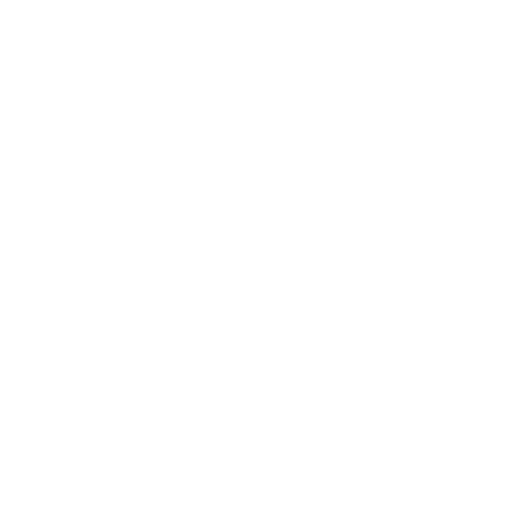
t = 0.00 s
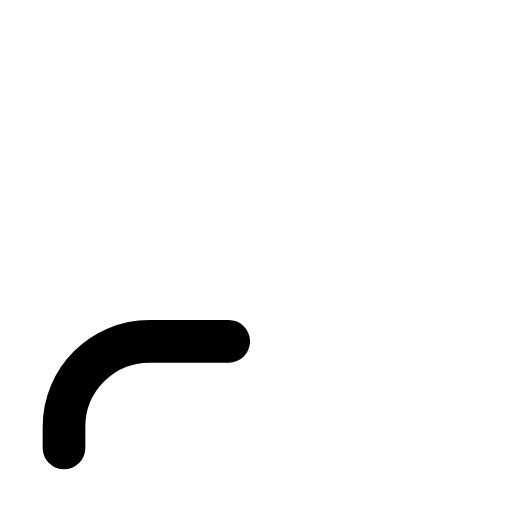
t = 0.15 s
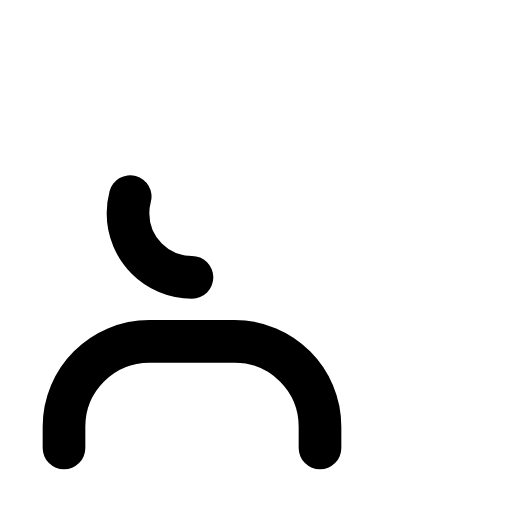
t = 0.38 s
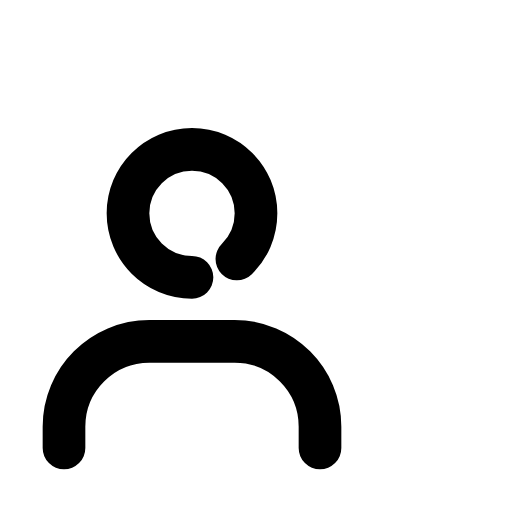
t = 0.53 s
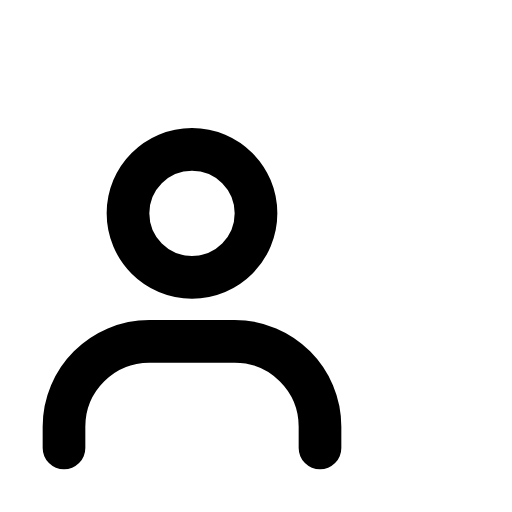
t = 0.70 s
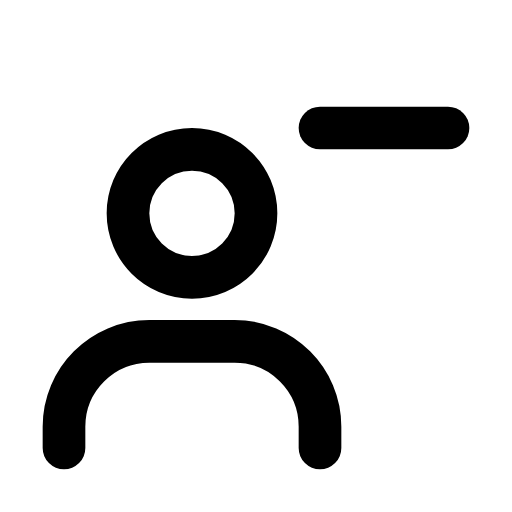
t = 0.90 s

The animated SVG that drew these frames (rendered in a browser with its animation timeline set to each time). Animation: 3 SMIL elements (animate=3); one cycle of 0.90 s.

<svg viewBox="0 0 24 24" xmlns="http://www.w3.org/2000/svg"><g fill="none" stroke="currentColor" stroke-linecap="round" stroke-linejoin="round" stroke-width="2"><g stroke-dasharray="22"><path d="M3 21v-1c0 -2.21 1.79 -4 4 -4h4c2.21 0 4 1.79 4 4v1"><animate attributeName="stroke-dashoffset" dur="0.3s" fill="freeze" values="22;0"/></path><path d="M9 13c-1.66 0 -3 -1.34 -3 -3c0 -1.66 1.34 -3 3 -3c1.66 0 3 1.34 3 3c0 1.66 -1.34 3 -3 3Z" stroke-dashoffset="22"><animate attributeName="stroke-dashoffset" begin="0.3s" dur="0.3s" fill="freeze" to="0"/></path></g><path d="M15 6h6" stroke-dasharray="8" stroke-dashoffset="8"><animate attributeName="stroke-dashoffset" begin="0.7s" dur="0.2s" fill="freeze" to="0"/></path></g></svg>
